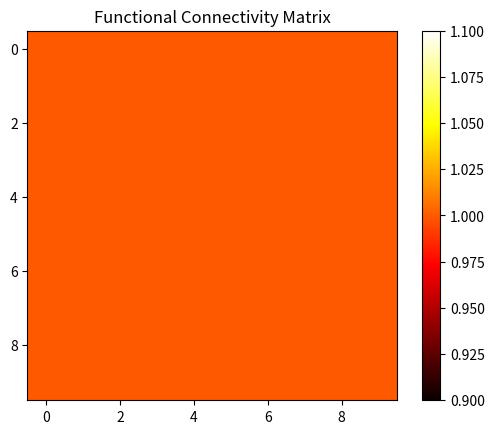

The script that saved this image:
import numpy as np
import matplotlib.pyplot as plt
from scipy.stats import pearsonr

# Number of brain regions
X = 10
# Time steps
T = 1000
# Synaptic gating variable
S = np.zeros((X, T))
# Parameters
I_0 = 0.3
J = 0.5
dt = 0.1

# Runge-Kutta 4th order integration for Wong-Wang dynamics
def wong_wang_dynamics(S_prev):
    k1 = -S_prev/80 + (1-S_prev)*(I_0 + J*S_prev)
    k2 = -S_prev/80 + (1-S_prev)*(I_0 + J*(S_prev + k1*dt/2))
    k3 = -S_prev/80 + (1-S_prev)*(I_0 + J*(S_prev + k2*dt/2))
    k4 = -S_prev/80 + (1-S_prev)*(I_0 + J*(S_prev + k3*dt))
    return S_prev + (k1 + 2*k2 + 2*k3 + k4) * dt / 6

for t in range(1, T):
    for x in range(X):
        S[x, t] = wong_wang_dynamics(S[x, t-1])

# Converting neural activity to BOLD signal using the Balloon-Windkessel model
BOLD = np.zeros_like(S)
tau = 0.8 # Time constant for hemodynamics
for x in range(X):
    for t in range(1, T):
        BOLD[x, t] = BOLD[x, t-1] + dt * (S[x, t-1] - BOLD[x, t-1]) / tau

# Computing the functional connectivity matrix
FC = np.zeros((X, X))
for i in range(X):
    for j in range(X):
        corr, _ = pearsonr(BOLD[i, :], BOLD[j, :])
        FC[i, j] = corr

plt.imshow(FC, cmap='hot')
plt.title('Functional Connectivity Matrix')
plt.colorbar()
plt.show()
